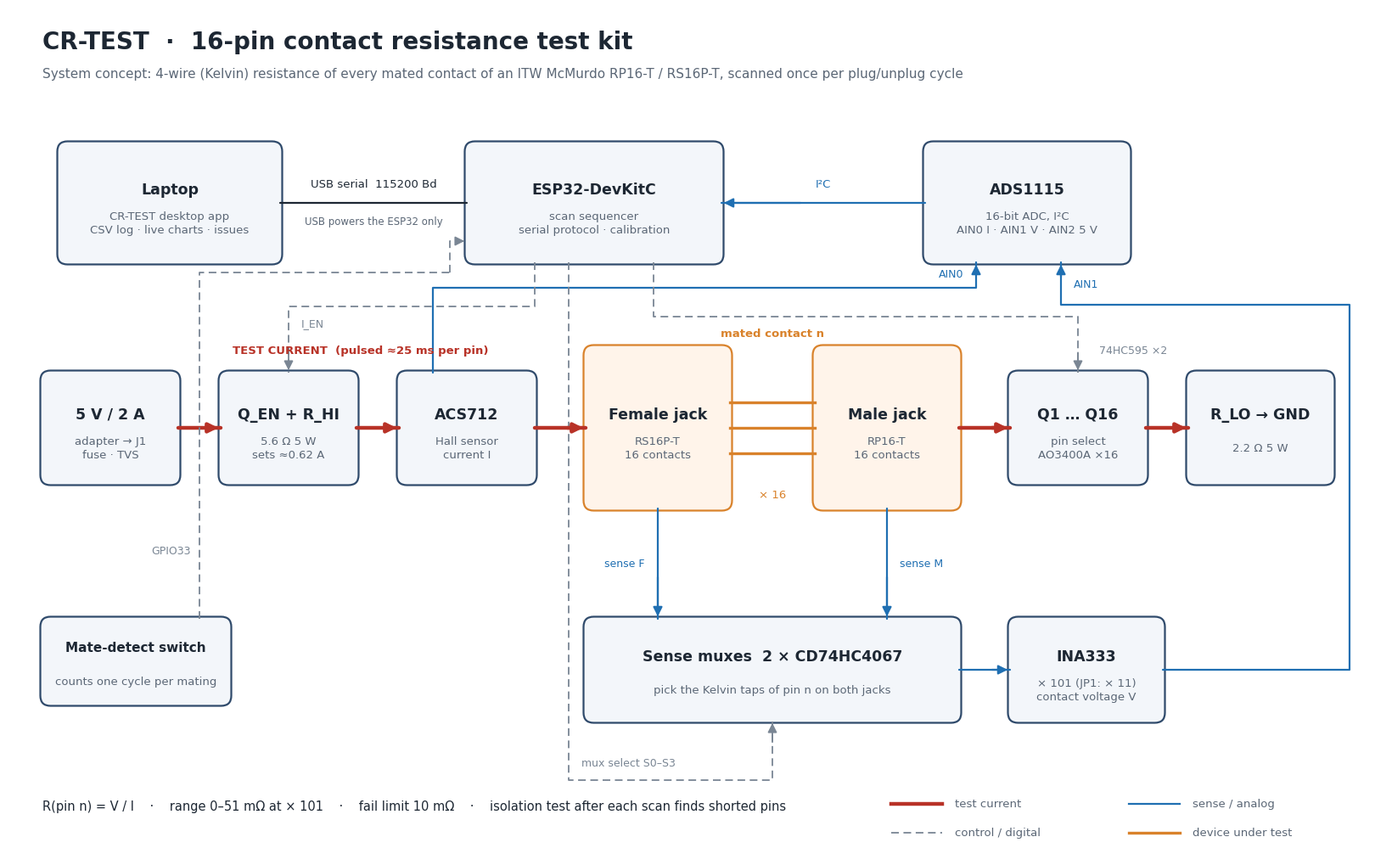

The matplotlib source for this figure:
"""Redraws the hand concept sketch as a clean system block diagram (docs/concept_sketch.jpg)."""
import matplotlib
matplotlib.use("Agg")
import matplotlib.pyplot as plt
from matplotlib.patches import FancyBboxPatch, Rectangle
from matplotlib.lines import Line2D

INK, MUTED, EDGE, FILL = "#1d2733", "#5b6776", "#2f4a6b", "#f3f6fa"
FORCE, SENSE, CTRL, DUT = "#b83227", "#1f6fb2", "#7a8694", "#d9822b"
plt.rcParams["font.family"] = "DejaVu Sans"

fig = plt.figure(figsize=(16, 10), dpi=150)
ax = fig.add_axes([0, 0, 1, 1]); ax.set_xlim(0, 160); ax.set_ylim(0, 100); ax.axis("off")

def box(x, y, w, h, title, sub="", fill=FILL, edge=EDGE, tsize=12.5):
    ax.add_patch(FancyBboxPatch((x, y), w, h, boxstyle="round,pad=0.25,rounding_size=1.2",
                                fc=fill, ec=edge, lw=1.6))
    cy = y + h / 2 + (1.6 if sub else 0)
    ax.text(x + w / 2, cy, title, ha="center", va="center", fontsize=tsize, fontweight="bold", color=INK)
    if sub:
        ax.text(x + w / 2, y + h / 2 - 2.4, sub, ha="center", va="center", fontsize=9.5, color=MUTED, linespacing=1.3)
    return dict(l=x, r=x + w, b=y, t=y + h, cx=x + w / 2, cy=y + h / 2)

def wire(pts, color, lw, dashed=False, arrow=True):
    xs, ys = zip(*pts)
    ax.add_line(Line2D(xs, ys, color=color, lw=lw, ls=(0, (5, 3)) if dashed else "-", solid_capstyle="round", zorder=1))
    if arrow:
        (x0, y0), (x1, y1) = pts[-2], pts[-1]
        ax.annotate("", xy=(x1, y1), xytext=(x0 + (x1 - x0) * 0.6, y0 + (y1 - y0) * 0.6),
                    arrowprops=dict(arrowstyle="-|>", color=color, lw=lw, mutation_scale=16), zorder=2)

def label(x, y, s, color=MUTED, size=9.5, ha="center", **kw):
    ax.text(x, y, s, ha=ha, va="center", fontsize=size, color=color, **kw)

# ---- title
ax.text(4, 96, "CR-TEST  ·  16-pin contact resistance test kit", fontsize=20, fontweight="bold", color=INK, va="center")
ax.text(4, 92.2, "System concept: 4-wire (Kelvin) resistance of every mated contact of an ITW McMurdo RP16-T / RS16P-T, "
                 "scanned once per plug/unplug cycle", fontsize=11, color=MUTED, va="center")

# ---- band 1: control and data
lap = box(6, 70, 26, 14, "Laptop", "CR-TEST desktop app\nCSV log · live charts · issues")
esp = box(54, 70, 30, 14, "ESP32-DevKitC", "scan sequencer\nserial protocol · calibration")
adc = box(108, 70, 24, 14, "ADS1115", "16-bit ADC, I²C\nAIN0 I · AIN1 V · AIN2 5 V")
wire([(lap["r"], 77), (esp["l"], 77)], INK, 1.6, arrow=False)
label(43, 79.2, "USB serial  115200 Bd", INK, 9.5)
label(43, 74.8, "USB powers the ESP32 only", MUTED, 8.5)
wire([(adc["l"], 77), (esp["r"], 77)], SENSE, 1.6)
label(96, 79.2, "I²C", SENSE, 9.5)

# ---- band 2: test-current (force) path
y2, h2, w2 = 44, 13, 16
xs = [4, 25, 46, None, None, 118, 139]
psu = box(4, y2, w2, h2, "5 V / 2 A", "adapter → J1\nfuse · TVS")
rhi = box(25, y2, w2, h2, "Q_EN + R_HI", "5.6 Ω 5 W\nsets ≈0.62 A")
acs = box(46, y2, w2, h2, "ACS712", "Hall sensor\ncurrent I")
fem = box(68, y2 - 3, 17, h2 + 6, "Female jack", "RS16P-T\n16 contacts", fill="#fff4ea", edge=DUT)
mal = box(95, y2 - 3, 17, h2 + 6, "Male jack", "RP16-T\n16 contacts", fill="#fff4ea", edge=DUT)
fet = box(118, y2, w2, h2, "Q1 … Q16", "pin select\nAO3400A ×16")
rlo = box(139, y2, 17, h2, "R_LO → GND", "2.2 Ω 5 W")
for a, b in [(psu, rhi), (rhi, acs), (acs, fem)]:
    wire([(a["r"], a["cy"]), (b["l"], b["cy"])], FORCE, 3.2)
wire([(mal["r"], mal["cy"]), (fet["l"], fet["cy"])], FORCE, 3.2)
wire([(fet["r"], fet["cy"]), (rlo["l"], rlo["cy"])], FORCE, 3.2)
# mated contacts between the jacks
for i, yy in enumerate([47.5, 50.5, 53.5]):
    ax.add_line(Line2D([fem["r"], mal["l"]], [yy, yy], color=DUT, lw=2.4, zorder=1))
label((fem["r"] + mal["l"]) / 2, 61.6, "mated contact n", DUT, 9.5, fontweight="bold")
label((fem["r"] + mal["l"]) / 2, 42.6, "× 16", DUT, 9.5)
label(41.5, 59.6, "TEST CURRENT  (pulsed ≈25 ms per pin)", FORCE, 9.5, fontweight="bold")

# ---- band 3: Kelvin sense path
mux = box(68, 16, 44, 12, "Sense muxes  2 × CD74HC4067", "pick the Kelvin taps of pin n on both jacks")
ina = box(118, 16, 18, 12, "INA333", "× 101 (JP1: × 11)\ncontact voltage V")
wire([(fem["cx"], fem["b"]), (fem["cx"], mux["t"])], SENSE, 1.6)
wire([(mal["cx"], mal["b"]), (mal["cx"], mux["t"])], SENSE, 1.6)
label(fem["cx"] - 1.5, 34.5, "sense F", SENSE, 9, ha="right")
label(mal["cx"] + 1.5, 34.5, "sense M", SENSE, 9, ha="left")
wire([(mux["r"], mux["cy"]), (ina["l"], ina["cy"])], SENSE, 1.6)
wire([(ina["r"], ina["cy"]), (158, ina["cy"]), (158, 65), (124, 65), (124, adc["b"])], SENSE, 1.6)
label(125.5, 67.4, "AIN1", SENSE, 9, ha="left")
wire([(50, acs["t"]), (50, 67), (114, 67), (114, adc["b"])], SENSE, 1.6)
label(112.5, 68.6, "AIN0", SENSE, 9, ha="right")

# ---- control lines from the ESP32 (dashed)
wire([(62, esp["b"]), (62, 64.8), (rhi["cx"], 64.8), (rhi["cx"], rhi["t"])], CTRL, 1.3, dashed=True)
label(34.5, 62.8, "I_EN", CTRL, 9, ha="left")
wire([(76, esp["b"]), (76, 63.6), (126, 63.6), (126, fet["t"])], CTRL, 1.3, dashed=True)
label(128.5, 59.6, "74HC595 ×2", CTRL, 9, ha="left")
wire([(66, esp["b"]), (66, 9), (90, 9), (90, mux["b"])], CTRL, 1.3, dashed=True)
label(67.5, 11, "mux select S0–S3", CTRL, 9, ha="left")
sw = box(4, 18, 22, 10, "Mate-detect switch", "counts one cycle per mating", tsize=11)
wire([(22.5, sw["t"]), (22.5, 68.8), (52, 68.8)], CTRL, 1.3, dashed=True, arrow=False)
wire([(52, 68.8), (52, 72.5), (esp["l"], 72.5)], CTRL, 1.3, dashed=True)
label(21.5, 36, "GPIO33", CTRL, 9, ha="right")

# ---- result formula and legend
ax.text(4, 5.5, "R(pin n) = V / I    ·    range 0–51 mΩ at × 101    ·    fail limit 10 mΩ    ·    "
                "isolation test after each scan finds shorted pins", fontsize=10.5, color=INK)
lx, ly = 104, 6.2
for i, (c, lw, ds, txt) in enumerate([(FORCE, 3.2, False, "test current"), (SENSE, 1.6, False, "sense / analog"),
                                      (CTRL, 1.3, True, "control / digital"), (DUT, 2.4, False, "device under test")]):
    x = lx + i * 14 if i < 2 else lx + i * 14
    ax.add_line(Line2D([lx + (i % 2) * 28, lx + (i % 2) * 28 + 6], [ly - (i // 2) * 3.4] * 2,
                       color=c, lw=lw, ls=(0, (5, 3)) if ds else "-"))
    ax.text(lx + (i % 2) * 28 + 7.5, ly - (i // 2) * 3.4, txt, fontsize=9.5, color=MUTED, va="center")

fig.savefig("concept_sketch.png", facecolor="white")
fig.savefig("concept_sketch.jpg", facecolor="white", pil_kwargs={"quality": 92})
print("ok")
